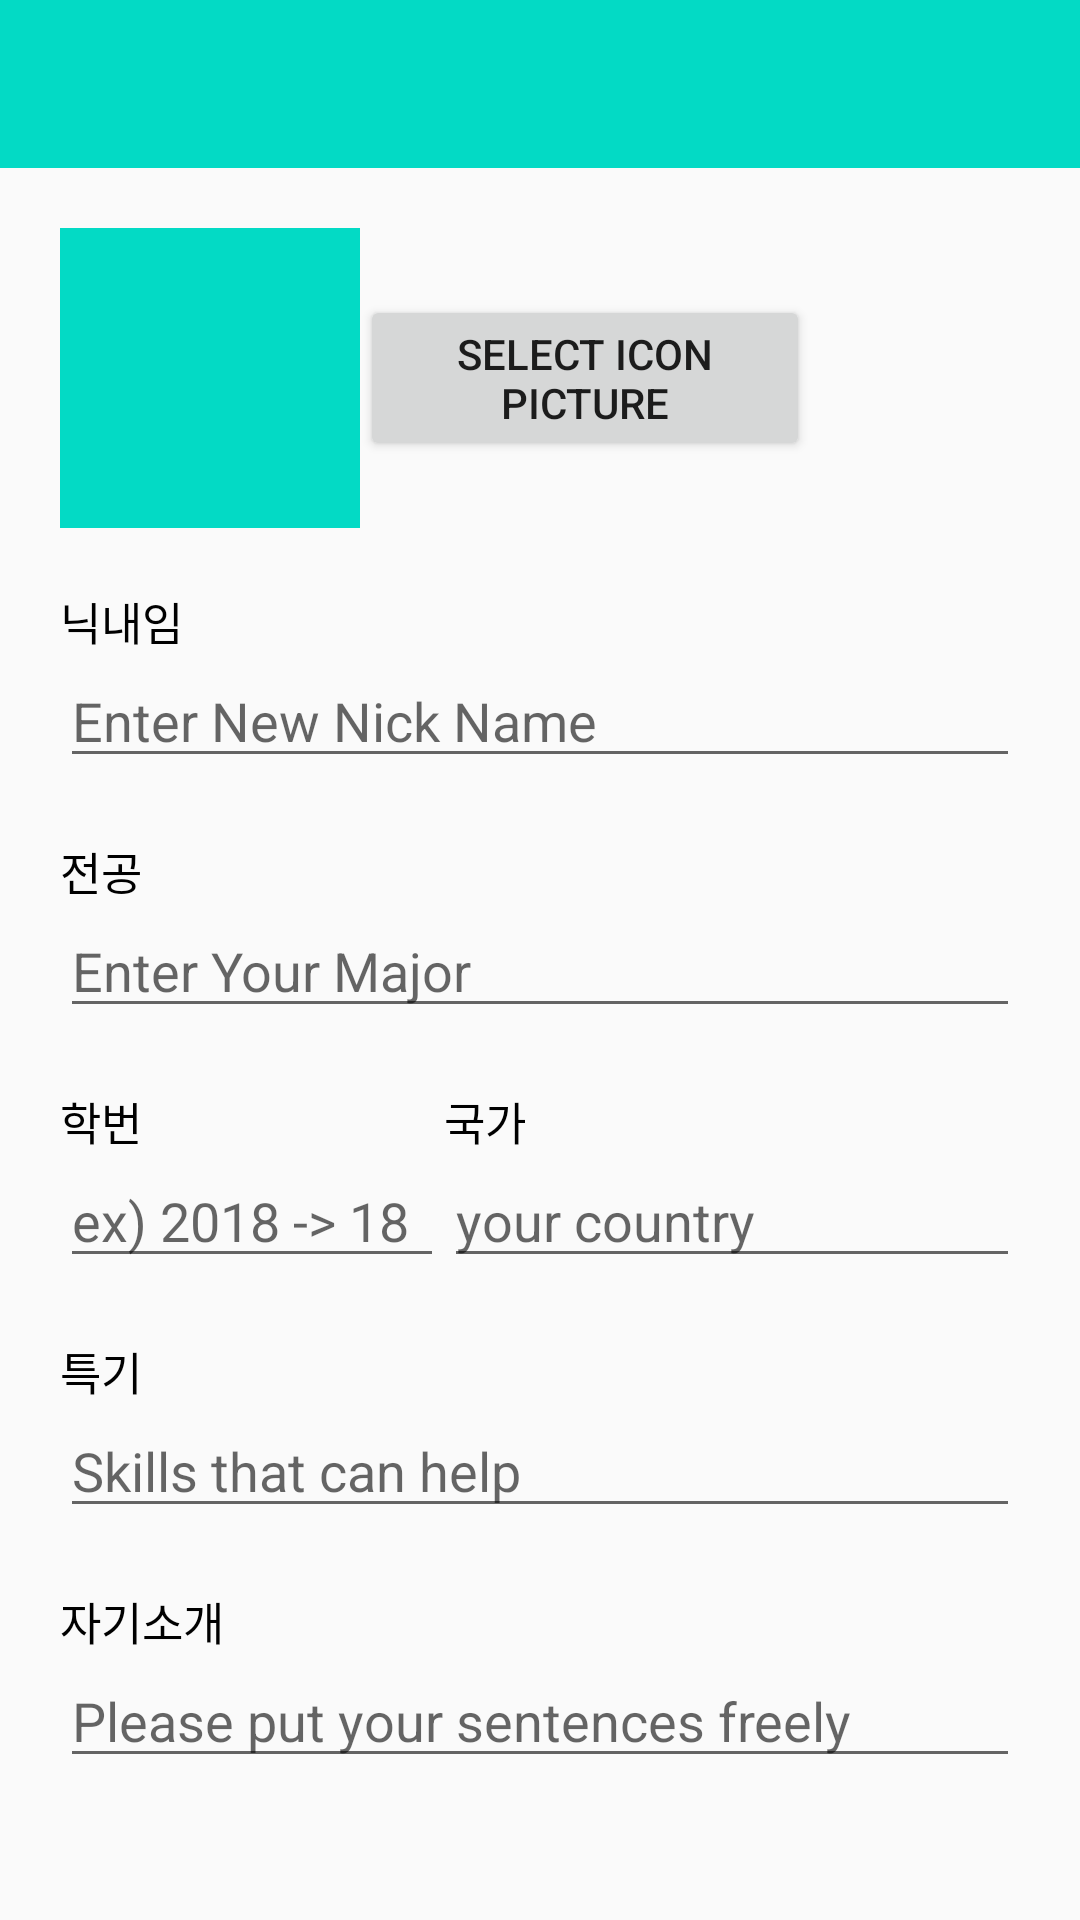

Write the Android layout XML for this screen, with the resource values it uses.
<!-- AndroidManifest.xml: application theme Theme.AppCompat.Light.NoActionBar -->
<!-- res/layout/activtiy_edit_myprofile.xml -->
<?xml version="1.0" encoding="utf-8"?>
<LinearLayout xmlns:android="http://schemas.android.com/apk/res/android"
    xmlns:app="http://schemas.android.com/apk/res-auto"
    android:layout_width="match_parent"
    android:layout_height="match_parent"
    android:orientation="vertical">

    <androidx.appcompat.widget.Toolbar
        android:id="@+id/toolbar_mypro_edit"
        android:layout_width="match_parent"
        android:layout_height="wrap_content"
        android:background="@color/teal_200"
        android:minHeight="?attr/actionBarSize"
        android:theme="?attr/actionBarTheme" />

    <ScrollView
        android:layout_width="match_parent"
        android:layout_height="match_parent"
        android:paddingLeft="20dp"
        android:paddingTop="20dp"
        android:paddingRight="20dp">

        <LinearLayout
            android:layout_width="match_parent"
            android:layout_height="wrap_content"
            android:orientation="vertical" >

            <LinearLayout
                android:layout_width="match_parent"
                android:layout_height="match_parent"
                android:orientation="horizontal">

                <ImageView
                    android:id="@+id/iv_editpro_icon"
                    android:layout_width="100dp"
                    android:layout_height="100dp"
                    android:background="@color/teal_200"
                    android:scaleType="centerInside" />

                <Button
                    android:id="@+id/bt_editpro_icon_select"
                    android:layout_width="150dp"
                    android:layout_height="wrap_content"
                    android:layout_gravity="center"
                    android:text="select icon picture" />
            </LinearLayout>

            <TextView
                android:id="@+id/textView5"
                android:layout_width="match_parent"
                android:layout_height="wrap_content"
                android:paddingTop="20dp"
                android:text="닉내임"
                android:textColor="#000000"
                android:textSize="15dp" />

            <EditText
                android:id="@+id/et_editpro_nickname"
                android:layout_width="match_parent"
                android:layout_height="wrap_content"
                android:ems="10"
                android:hint="Enter New Nick Name"
                android:inputType="textPersonName"
                android:textColor="#000000"
                android:textSize="18sp" />

            <TextView
                android:id="@+id/textView10"
                android:layout_width="match_parent"
                android:layout_height="wrap_content"
                android:paddingTop="20dp"
                android:text="전공"
                android:textColor="#000000"
                android:textSize="15sp" />

            <EditText
                android:id="@+id/et_editpro_major"
                android:layout_width="match_parent"
                android:layout_height="wrap_content"
                android:ems="10"
                android:hint="Enter Your Major"
                android:inputType="text" />

            <LinearLayout
                android:layout_width="match_parent"
                android:layout_height="match_parent"
                android:orientation="horizontal">

                <LinearLayout
                    android:layout_width="match_parent"
                    android:layout_height="match_parent"
                    android:layout_weight="1.5"
                    android:orientation="vertical">

                    <TextView
                        android:id="@+id/textView6"
                        android:layout_width="match_parent"
                        android:layout_height="wrap_content"
                        android:paddingTop="20dp"
                        android:text="학번"
                        android:textColor="#000000"
                        android:textSize="15dp" />

                    <EditText
                        android:id="@+id/et_editpro_studentNumbar"
                        android:layout_width="match_parent"
                        android:layout_height="wrap_content"
                        android:ems="10"
                        android:hint="ex) 2018 -> 18"
                        android:inputType="number"
                        android:textColor="#000000"
                        android:textSize="18sp" />
                </LinearLayout>

                <LinearLayout
                    android:layout_width="match_parent"
                    android:layout_height="match_parent"
                    android:layout_weight="1"
                    android:orientation="vertical">

                    <TextView
                        android:id="@+id/textviewnote"
                        android:layout_width="match_parent"
                        android:layout_height="wrap_content"
                        android:paddingTop="20dp"
                        android:text="국가"
                        android:textColor="#000000"
                        android:textSize="15sp" />

                    <EditText
                        android:id="@+id/et_editpro_country"
                        android:layout_width="match_parent"
                        android:layout_height="wrap_content"
                        android:ems="10"
                        android:hint="your country"
                        android:inputType="text"
                        android:textColor="#000000"
                        android:textSize="18sp" />
                </LinearLayout>
            </LinearLayout>

            <TextView
                android:id="@+id/textView8"
                android:layout_width="match_parent"
                android:layout_height="wrap_content"
                android:paddingTop="20dp"
                android:text="특기"
                android:textColor="#000000"
                android:textSize="15dp" />

            <EditText
                android:id="@+id/et_editpro_specialty"
                android:layout_width="match_parent"
                android:layout_height="wrap_content"
                android:ems="10"
                android:hint="Skills that can help"
                android:inputType="textMultiLine|text"
                android:textColor="#000000"
                android:textSize="18sp" />

            <TextView
                android:id="@+id/textView9"
                android:layout_width="match_parent"
                android:layout_height="wrap_content"
                android:paddingTop="20dp"
                android:text="자기소개"
                android:textColor="#000000"
                android:textSize="15sp" />

            <EditText
                android:id="@+id/et_editpro_comment"
                android:layout_width="match_parent"
                android:layout_height="wrap_content"
                android:ems="10"
                android:hint="Please put your sentences freely"
                android:inputType="textMultiLine"
                android:textColor="#000000"
                android:textSize="18sp" />
        </LinearLayout>

    </ScrollView>

    <ProgressBar
        android:id="@+id/profileUpdateProgressBar"
        android:layout_width="wrap_content"
        android:layout_height="wrap_content"
        android:elevation="50dp"
        android:visibility="gone" />

</LinearLayout>
<!-- resources referenced by this layout -->
<resources>
  <color name="teal_200">#FF03DAC5</color>
</resources>
